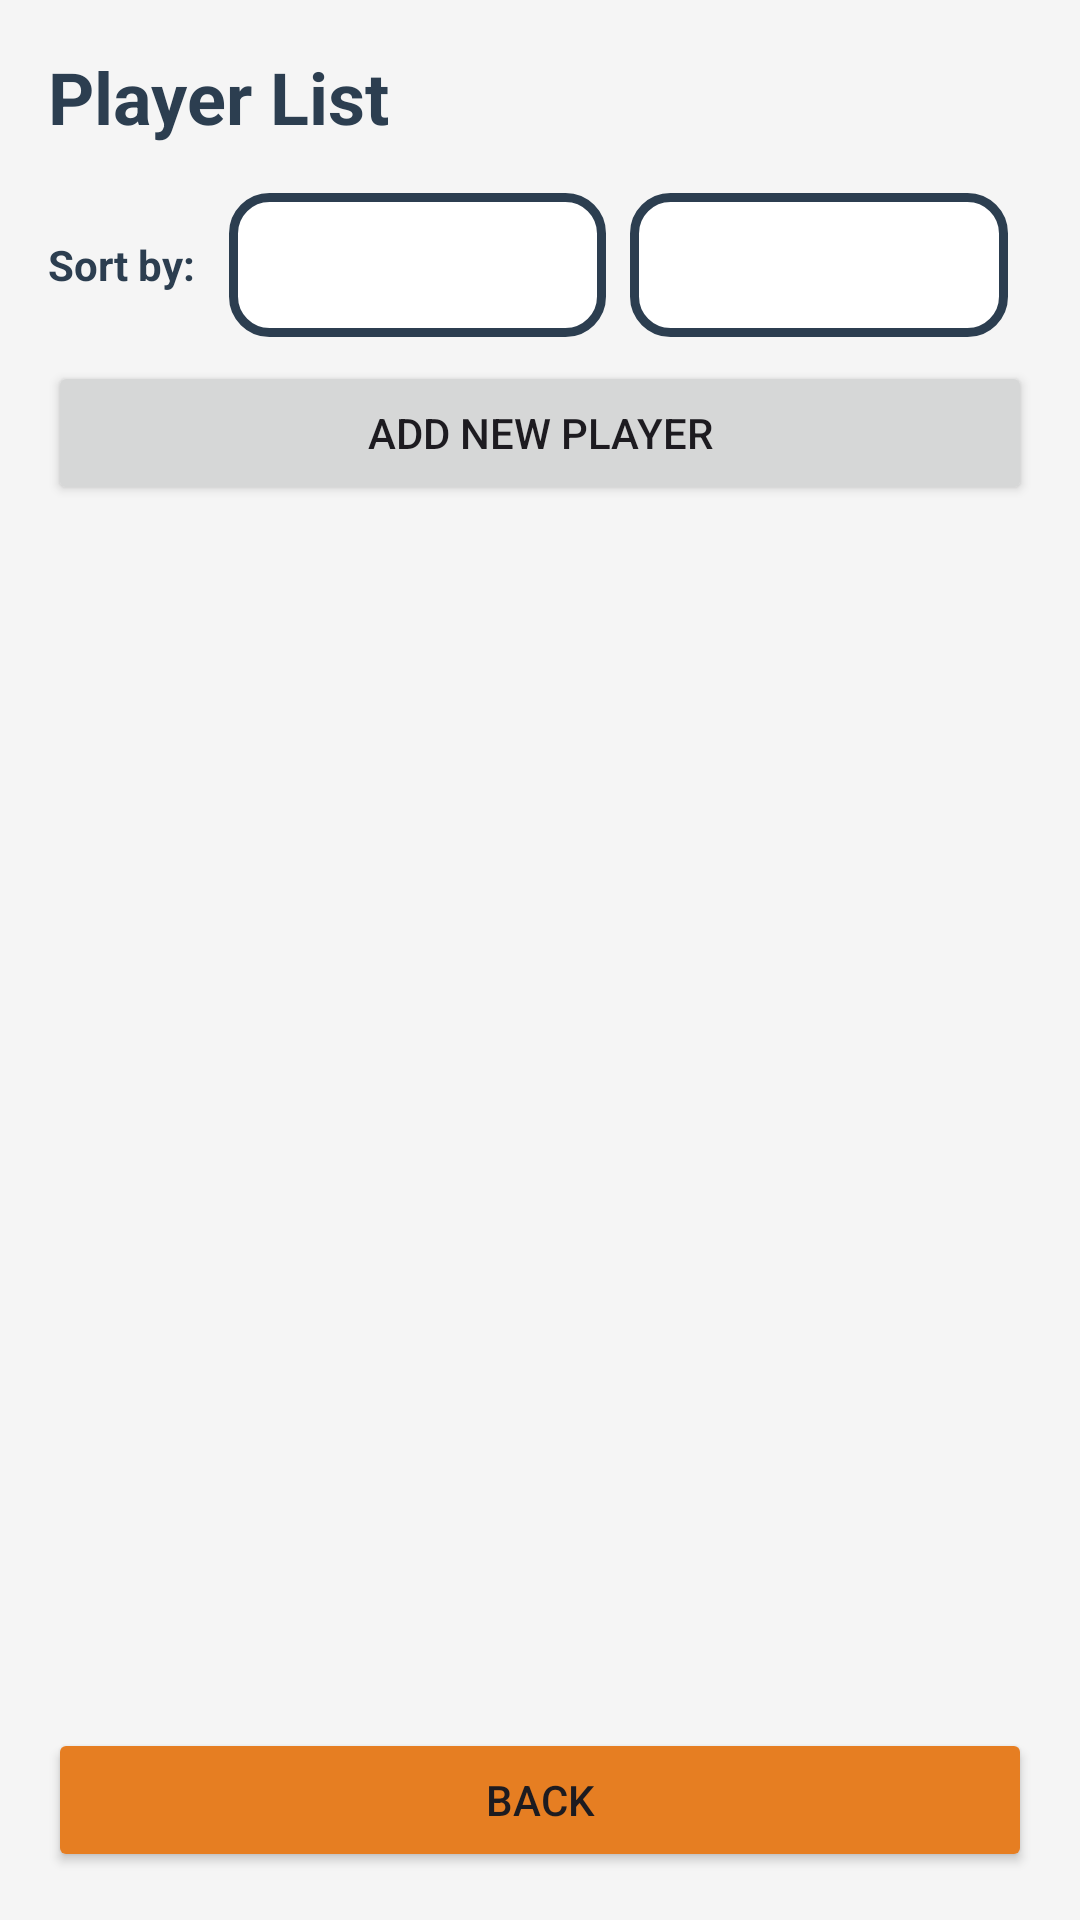

Produce the Android XML layout that renders to this screen, including the resource entries it uses.
<!-- AndroidManifest.xml: application theme Theme.CoachesApp_android -->
<!-- res/layout/activity_player_list.xml -->
<?xml version="1.0" encoding="utf-8"?>
<LinearLayout xmlns:android="http://schemas.android.com/apk/res/android"
    android:layout_width="match_parent"
    android:layout_height="match_parent"
    android:orientation="vertical"
    android:padding="16dp"
    android:background="#f5f5f5">

    <TextView
        android:layout_width="wrap_content"
        android:layout_height="wrap_content"
        android:text="Player List"
        android:textSize="24sp"
        android:textStyle="bold"
        android:textColor="#2c3e50"
        android:layout_marginBottom="16dp"/>

    <LinearLayout
        android:layout_width="match_parent"
        android:layout_height="wrap_content"
        android:orientation="horizontal"
        android:layout_marginBottom="8dp">

        <TextView
            android:layout_width="wrap_content"
            android:layout_height="wrap_content"
            android:text="Sort by: "
            android:textSize="14sp"
            android:textStyle="bold"
            android:textColor="#2c3e50"
            android:layout_gravity="center_vertical"
            android:layout_marginEnd="8dp"/>

        <Spinner
            android:id="@+id/sortPositionSpinner"
            android:layout_width="0dp"
            android:layout_height="48dp"
            android:layout_weight="1"
            android:layout_marginEnd="8dp"
            android:background="@drawable/spinner_background"
            android:popupBackground="#FFFFFF"
            android:spinnerMode="dropdown"
            android:paddingStart="12dp"
            android:paddingEnd="12dp"/>

        <Spinner
            android:id="@+id/sortHealthSpinner"
            android:layout_width="0dp"
            android:layout_height="48dp"
            android:layout_weight="1"
            android:layout_marginEnd="8dp"
            android:background="@drawable/spinner_background"
            android:popupBackground="#FFFFFF"
            android:spinnerMode="dropdown"
            android:paddingStart="12dp"
            android:paddingEnd="12dp"/>

        <Spinner
            android:id="@+id/sortClubSpinner"
            android:layout_width="0dp"
            android:layout_height="48dp"
            android:layout_weight="1"
            android:background="@drawable/spinner_background"
            android:popupBackground="#FFFFFF"
            android:spinnerMode="dropdown"
            android:paddingStart="12dp"
            android:paddingEnd="12dp"
            android:visibility="gone"/>
    </LinearLayout>

    <Button
        android:id="@+id/addPlayerButton"
        android:layout_width="match_parent"
        android:layout_height="wrap_content"
        android:text="Add New Player"
        android:layout_marginBottom="16dp"/>

    <androidx.recyclerview.widget.RecyclerView
        android:id="@+id/playersRecyclerView"
        android:layout_width="match_parent"
        android:layout_height="0dp"
        android:layout_weight="1"/>

    <Button
        android:id="@+id/backButton"
        android:layout_width="match_parent"
        android:layout_height="wrap_content"
        android:text="Back"
        android:layout_marginTop="16dp"
        android:backgroundTint="#e67e22"/>
</LinearLayout>
<!-- resources referenced by this layout -->
<resources>
  <!-- drawable spinner_background (drawable) -->
  <?xml version="1.0" encoding="utf-8"?>
  <layer-list xmlns:android="http://schemas.android.com/apk/res/android">
      <item>
          <shape android:shape="rectangle">
              <solid android:color="#FFFFFF"/>
              <stroke
                  android:width="3dp"
                  android:color="#2c3e50"/>
              <corners android:radius="12dp"/>
          </shape>
      </item>
  </layer-list>
  <style name="Theme.CoachesApp_android" parent="Base.Theme.CoachesApp_android" />
  <style name="Base.Theme.CoachesApp_android" parent="Theme.Material3.DayNight.NoActionBar">
          
      </style>
</resources>
